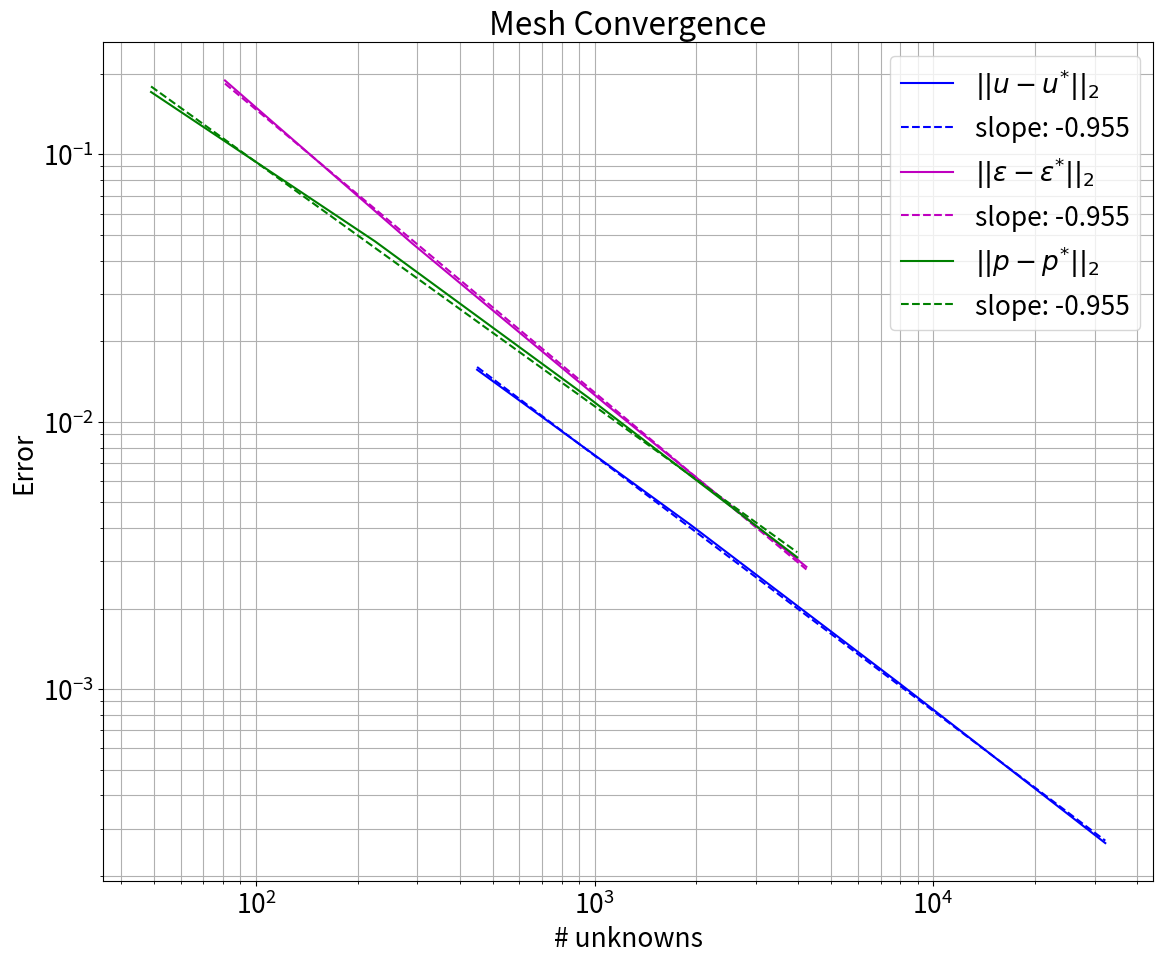
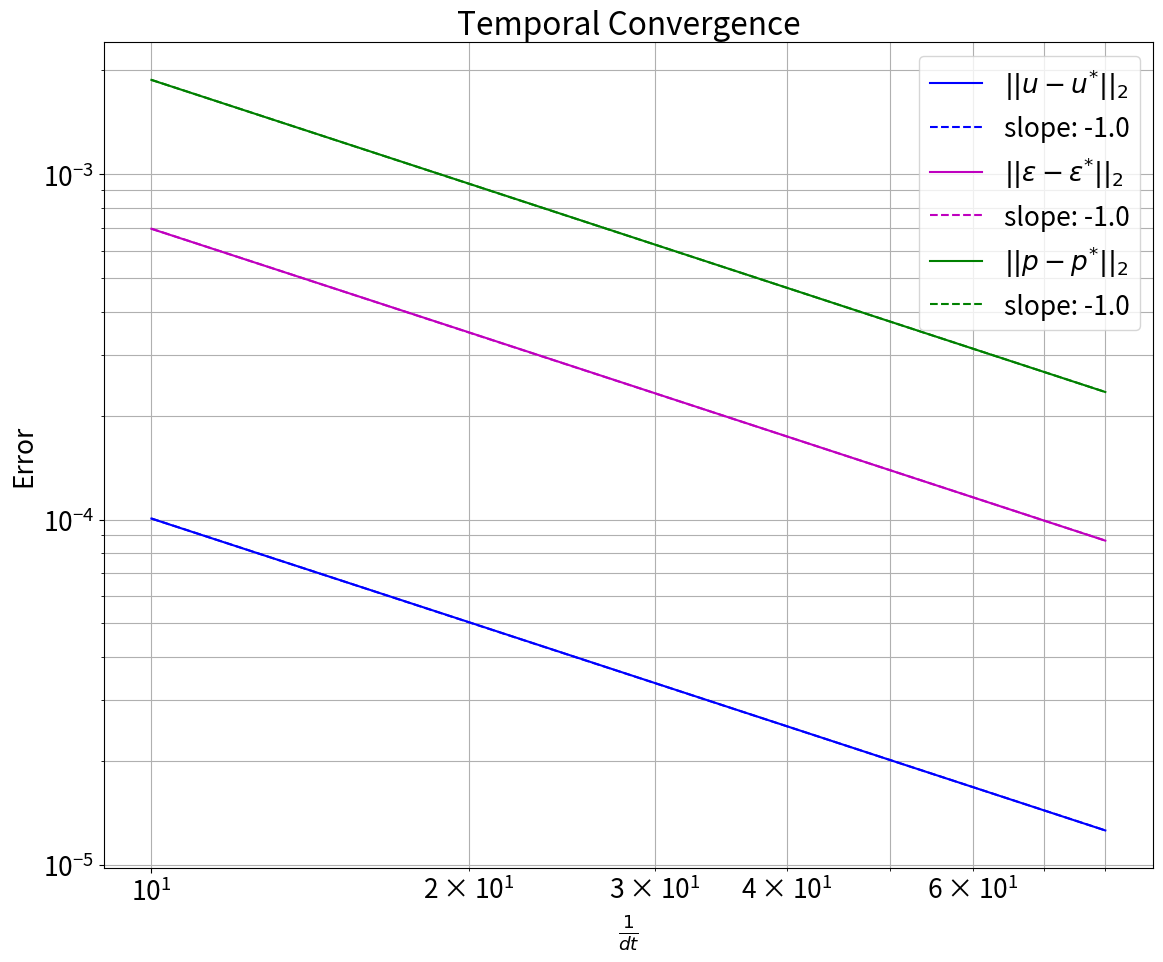

Source code (Python) for these figures, in order:
#!/usr/bin/env python

import numpy as np
import matplotlib.pyplot as plt
import matplotlib.tri as tri
import scipy.optimize as opt
plt.rcParams.update({'font.size': 19})

# ==============================================================================
# [Displacement, Trace Strain, Pressure]

mesh_title = "Mesh Convergence"
N_StT1 = np.array( [[    450,      81,      49],
			  		[   1922,     289,     225],
	   	  			[   7938,    1089,     961],
			   		[  32258,    4225,    3969] ] )

L_2_StT1 = np.array( [[0.0156383, 0.188726, 0.170848],
					  [0.00411089, 0.0464749, 0.0471813],
   					  [0.00105209, 0.011514, 0.0122751],
					  [0.000265451, 0.00286479, 0.00311006]] )
					  
slope_u_StT1 = np.polyfit(np.log10(N_StT1[:,0]),np.log10(L_2_StT1[:,0]),1)
slope_e_StT1 = np.polyfit(np.log10(N_StT1[:,1]),np.log10(L_2_StT1[:,1]),1)
slope_p_StT1 = np.polyfit(np.log10(N_StT1[:,2]),np.log10(L_2_StT1[:,2]),1)

poly1d_fn_u_StT1 = np.poly1d(slope_u_StT1) 
poly1d_fn_e_StT1 = np.poly1d(slope_e_StT1) 
poly1d_fn_p_StT1 = np.poly1d(slope_p_StT1) 

u_fit_StT1 = lambda x: np.power(10,poly1d_fn_u_StT1(np.log10(x)))
e_fit_StT1 = lambda x: np.power(10,poly1d_fn_e_StT1(np.log10(x)))
p_fit_StT1 = lambda x: np.power(10,poly1d_fn_p_StT1(np.log10(x)))
					  					 

temp_title = "Temporal Convergence"


N_S2Tt = np.array( [ [     10,      10,      10],
					 [     20,      20,      20],
					 [     40,      40,      40],
        			 [     80,      80,      80] ] )

L_2_S2Tt = np.array( [ [0.000100628, 0.000695106, 0.00187617],
					   [5.03739e-05, 0.000348023, 0.000938252],
					   [2.51628e-05, 0.000173855, 0.000468513],
					   [1.25706e-05, 8.68549e-05, 0.000234024] ] )

slope_u_S2Tt = np.polyfit(np.log10(N_S2Tt[:,0]),np.log10(L_2_S2Tt[:,0]),1)
slope_e_S2Tt = np.polyfit(np.log10(N_S2Tt[:,1]),np.log10(L_2_S2Tt[:,1]),1)
slope_p_S2Tt = np.polyfit(np.log10(N_S2Tt[:,2]),np.log10(L_2_S2Tt[:,2]),1)

poly1d_fn_u_S2Tt = np.poly1d(slope_u_S2Tt) 
poly1d_fn_e_S2Tt = np.poly1d(slope_e_S2Tt) 
poly1d_fn_p_S2Tt = np.poly1d(slope_p_S2Tt) 

u_fit_S2Tt = lambda x: np.power(10,poly1d_fn_u_S2Tt(np.log10(x)))
e_fit_S2Tt = lambda x: np.power(10,poly1d_fn_e_S2Tt(np.log10(x)))
p_fit_S2Tt = lambda x: np.power(10,poly1d_fn_p_S2Tt(np.log10(x)))
					   
# ==============================================================================
# Mesh Plot
fig, axes = plt.subplots(ncols=1, nrows=1)
fig.set_size_inches(12,10)

axes.loglog( N_StT1[:,0], L_2_StT1[:,0], '-b', label=r'$||u-u^{*}||_{2}$')
axes.loglog(N_StT1[:,0], u_fit_StT1(N_StT1[:,0]),'--b', label='slope: ' + str(np.round(slope_u_StT1[0],3)) )

axes.loglog( N_StT1[:,1], L_2_StT1[:,1], '-m', label=r'$||\epsilon-\epsilon^{*}||_{2}$')
axes.loglog(N_StT1[:,1], e_fit_StT1(N_StT1[:,1]),'--m', label='slope: ' + str(np.round(slope_u_StT1[0],3)) )

axes.loglog( N_StT1[:,2], L_2_StT1[:,2], '-g', label=r'$||p-p^{*}||_{2}$')
axes.loglog(N_StT1[:,2], p_fit_StT1(N_StT1[:,2]),'--g', label='slope: ' + str(np.round(slope_u_StT1[0],3)) )

axes.grid(True, which="both", ls="-")
axes.set_title(mesh_title)

axes.legend()
axes.set_xlabel("# unknowns")
axes.set_ylabel("Error")
fig.tight_layout()

fig.savefig('Mesh_Conv_2DTL.png',dpi = 300)
plt.show()

# ==============================================================================
# Temporal Plot
fig, axes = plt.subplots(ncols=1, nrows=1)
fig.set_size_inches(12,10)

axes.loglog( N_S2Tt[:,0], L_2_S2Tt[:,0], '-b', label=r'$||u-u^{*}||_{2}$')
axes.loglog(N_S2Tt[:,0], u_fit_S2Tt(N_S2Tt[:,0]),'--b', label='slope: ' + str(np.round(slope_u_S2Tt[0],3)) )

axes.loglog( N_S2Tt[:,1], L_2_S2Tt[:,1], '-m', label=r'$||\epsilon-\epsilon^{*}||_{2}$')
axes.loglog(N_S2Tt[:,1], e_fit_S2Tt(N_S2Tt[:,1]),'--m', label='slope: ' + str(np.round(slope_u_S2Tt[0],3)) )

axes.loglog( N_S2Tt[:,2], L_2_S2Tt[:,2], '-g', label=r'$||p-p^{*}||_{2}$')
axes.loglog(N_S2Tt[:,2], p_fit_S2Tt(N_S2Tt[:,2]),'--g', label='slope: ' + str(np.round(slope_u_S2Tt[0],3)) )

axes.grid(True, which="both", ls="-")
axes.set_title(temp_title)

axes.legend()
axes.set_xlabel(r'$\frac{1}{dt}$')
axes.set_ylabel("Error")
fig.tight_layout()

fig.savefig('Temp_Conv_2DQT.png',dpi = 300)
plt.show()

